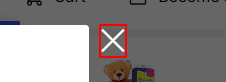
Workflow: FlipKartSequence

Step 1: click on the element

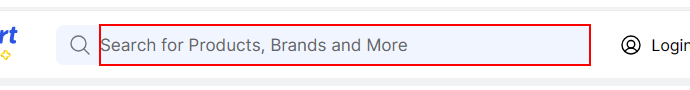
Step 2: type [in_ProductName] into the text box

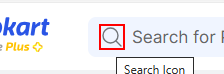
Step 3: click on the icon

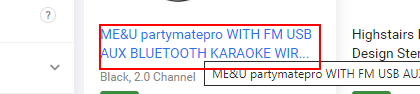
Step 4: get-text from the link 'MEU partymatepro WITH FM USB AUX BLUETOOTH KARAOKE WIR...'

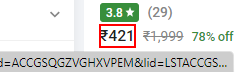
Step 5: get-text from the element

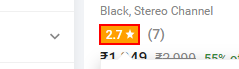
Step 6: get-text from the element
